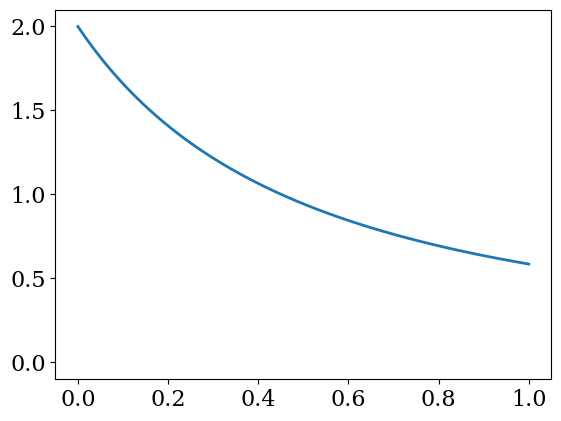

Recreate this plot in Python.
#%%
import numpy as np
import matplotlib.pyplot as plt

plt.rc("font", family="serif", size=16)
plt.rc("mathtext", fontset="cm")
plt.rc("lines", lw=2)

#%%

# rp = lambda a: 2 / (3*a**2 - 1) * (2*a + np.sqrt(a**2 + 1))
rm = lambda a: 2 / (3*a**2 - 1) * (2*a - np.sqrt(a**2 + 1))

n = 100
a = np.linspace(0, 1, n)

fig, ax = plt.subplots()
# ax.plot(a, rp(a))
ax.plot(a, rm(a))
ax.set_ylim(-.1, 2.1)
# %%
